The GitHub repository SUNGJIU-NIANQI/honeysuckle-image-dataset contains a labelled image folder "honeysuckle-image-dataset" with 2 categories: jinyinhua, shanyinhua. Examples follow, each with its label.

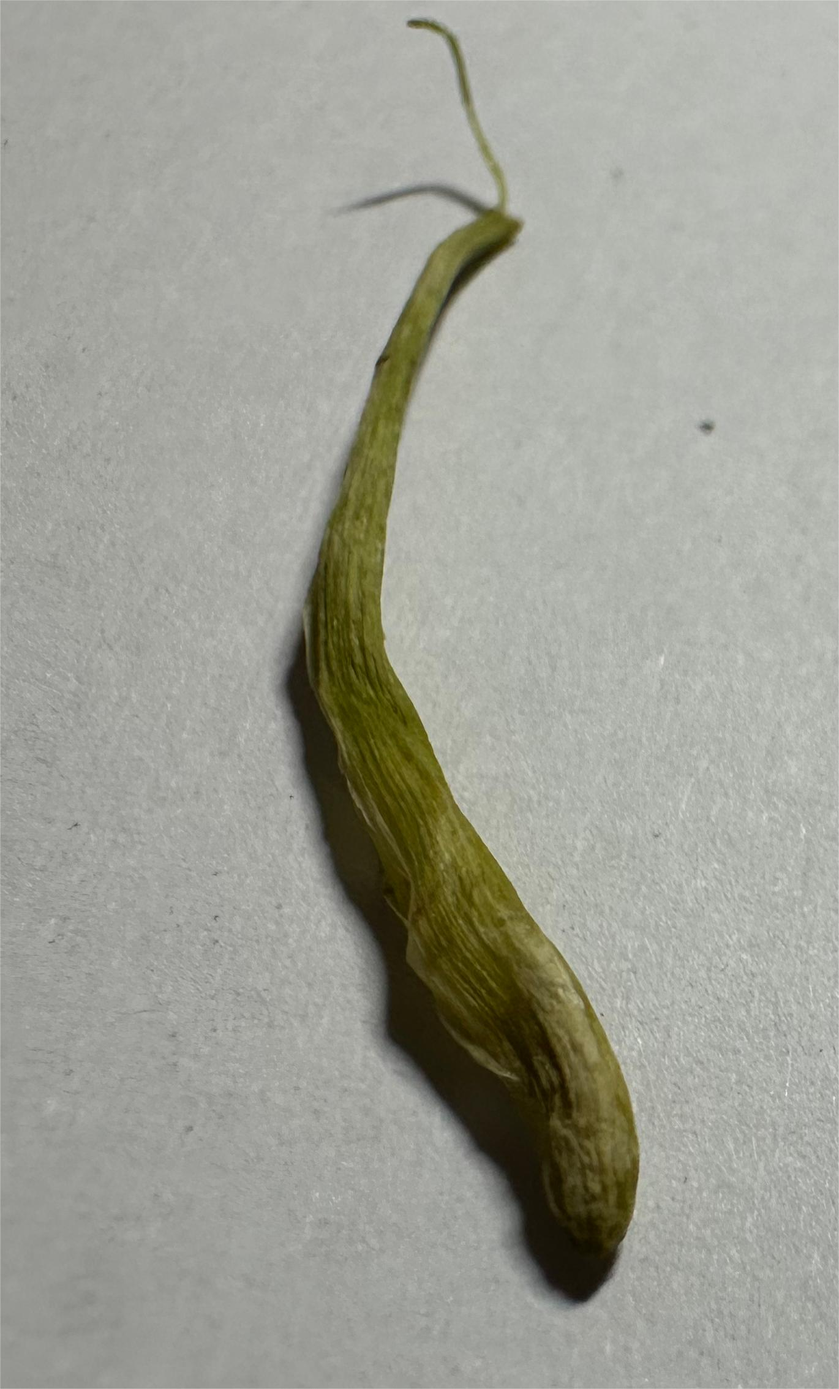
Label: shanyinhua

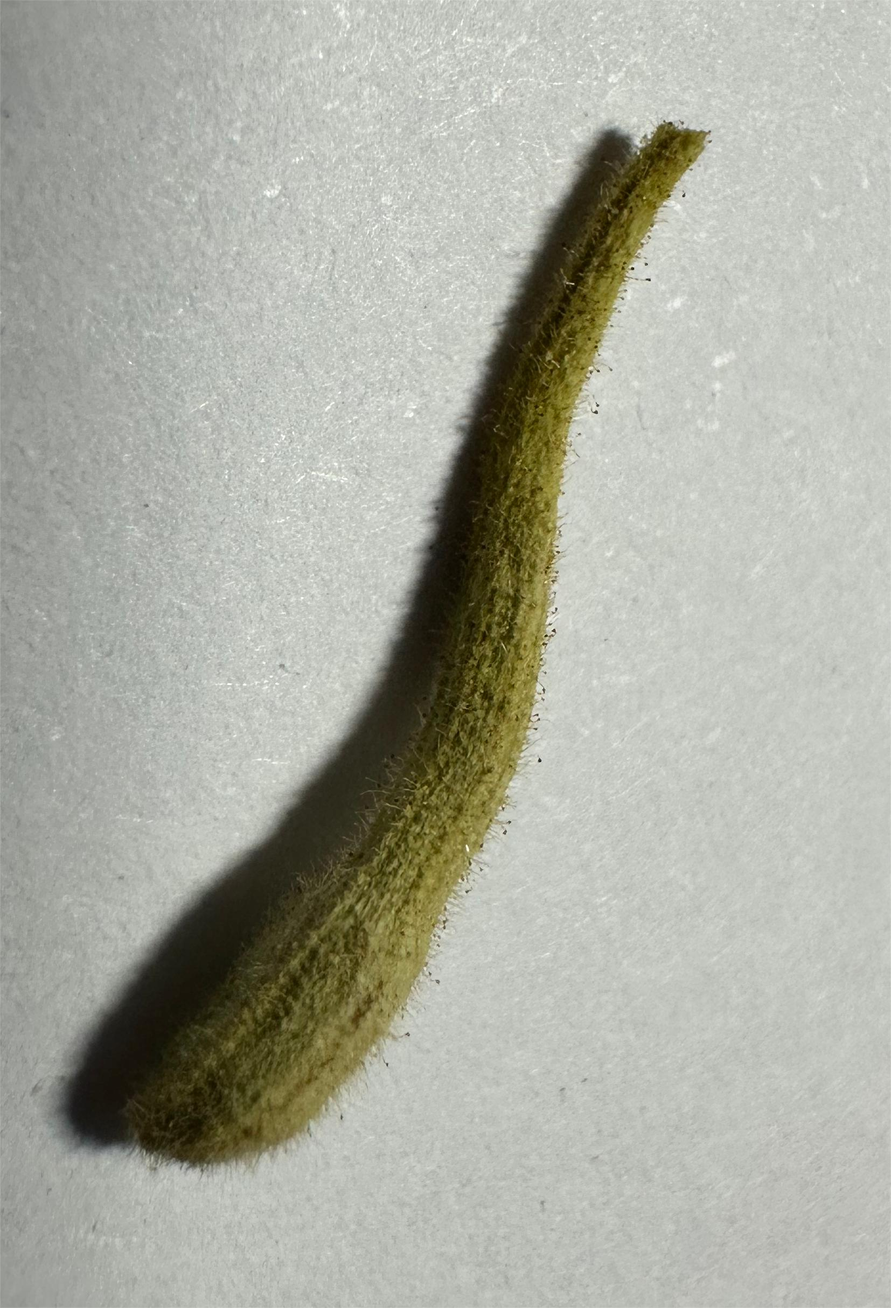
Label: jinyinhua

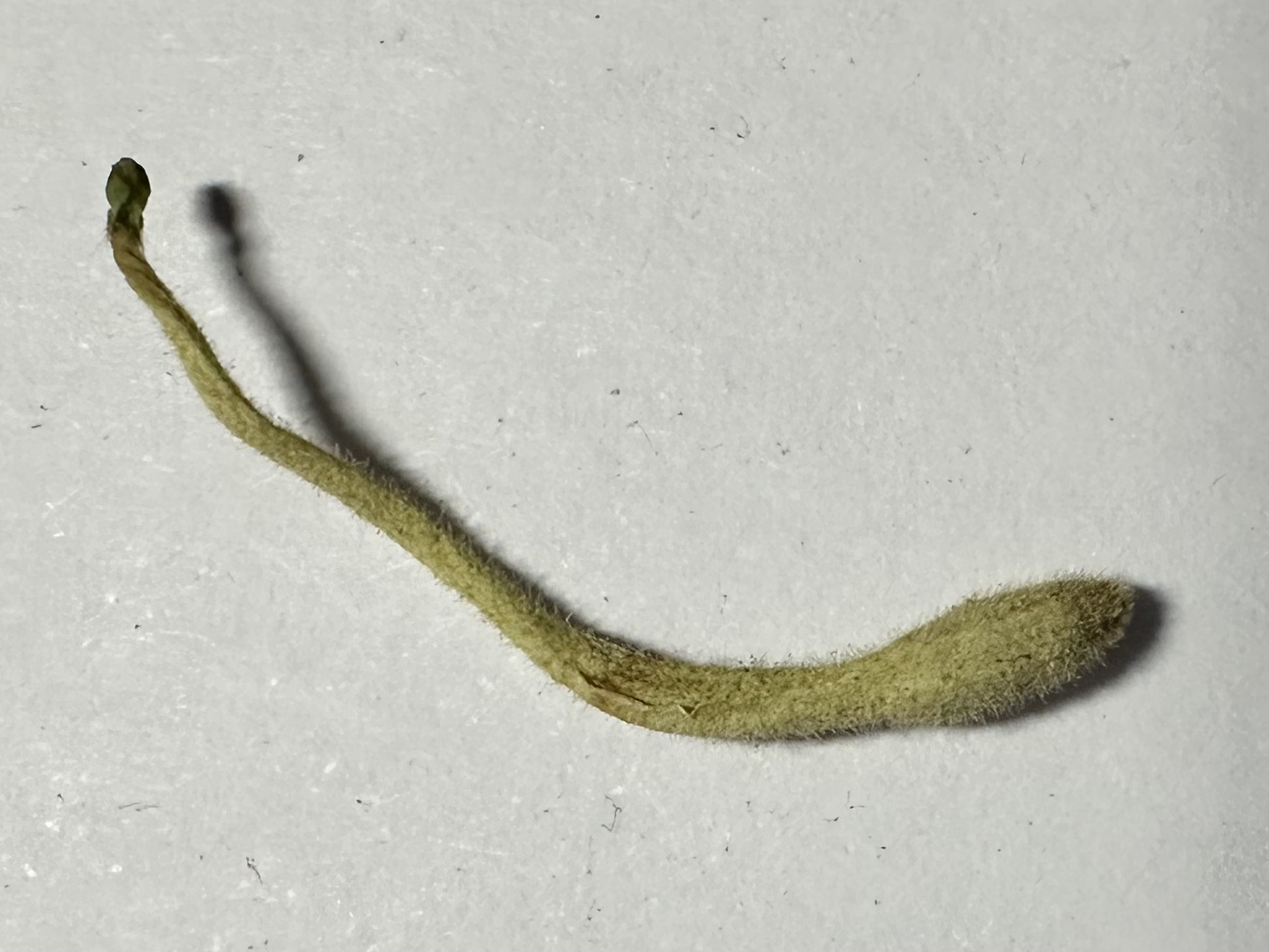
Label: jinyinhua

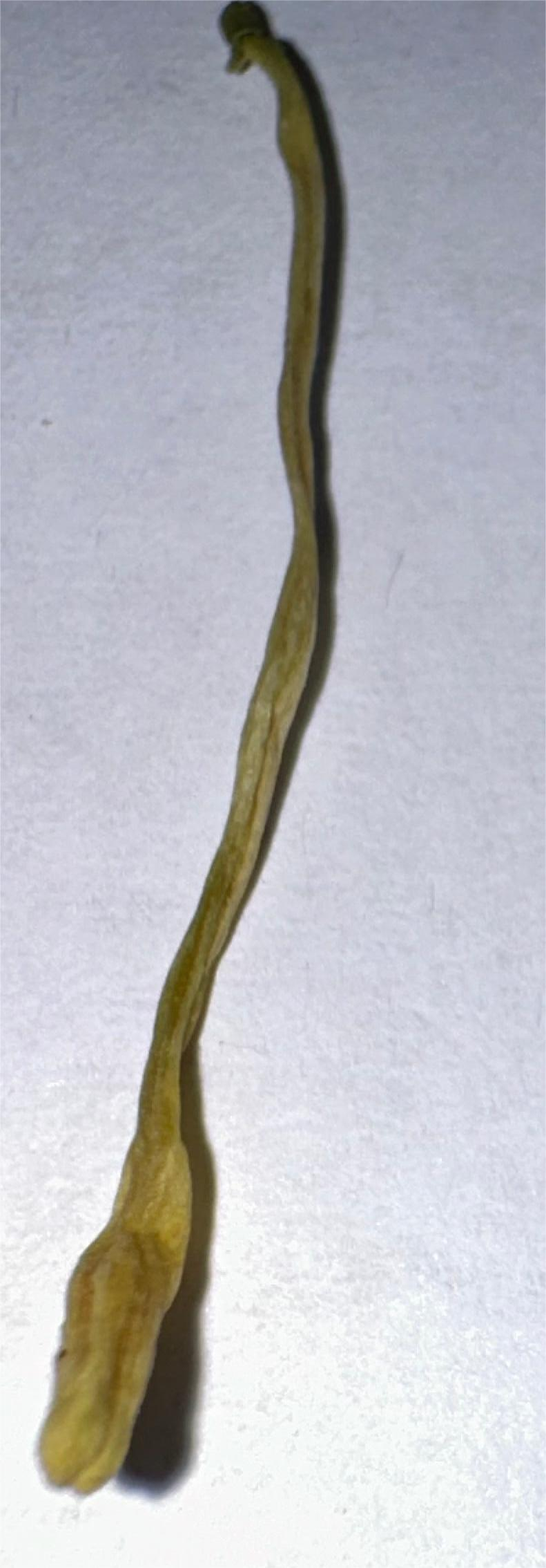
Label: shanyinhua

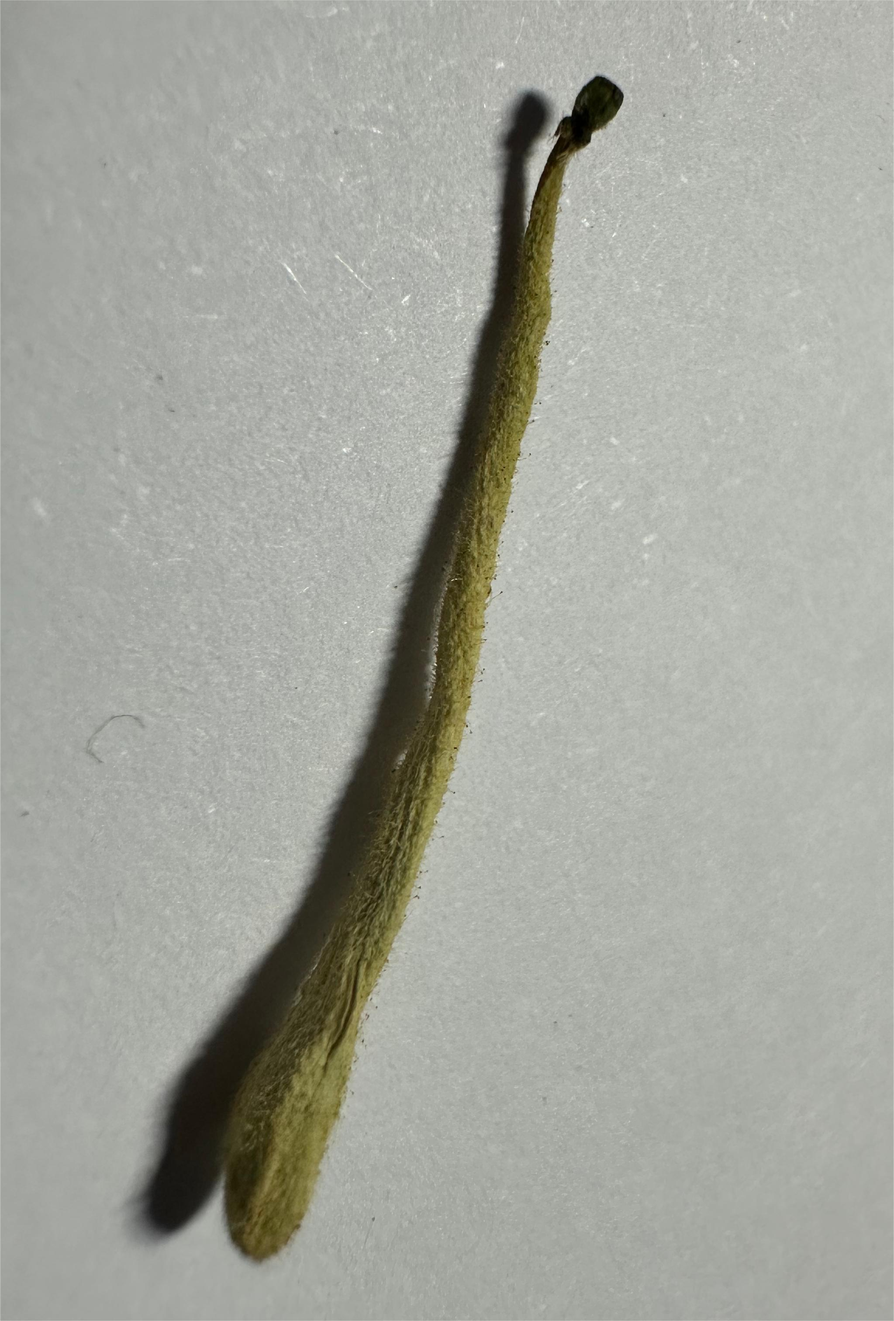
Label: jinyinhua

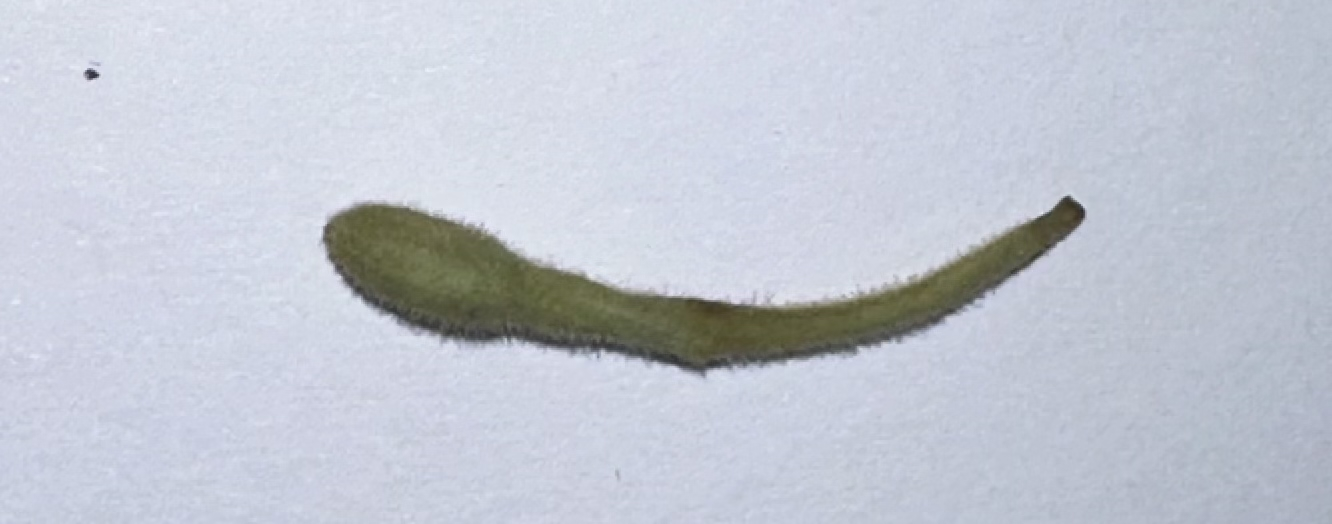
Label: jinyinhua
